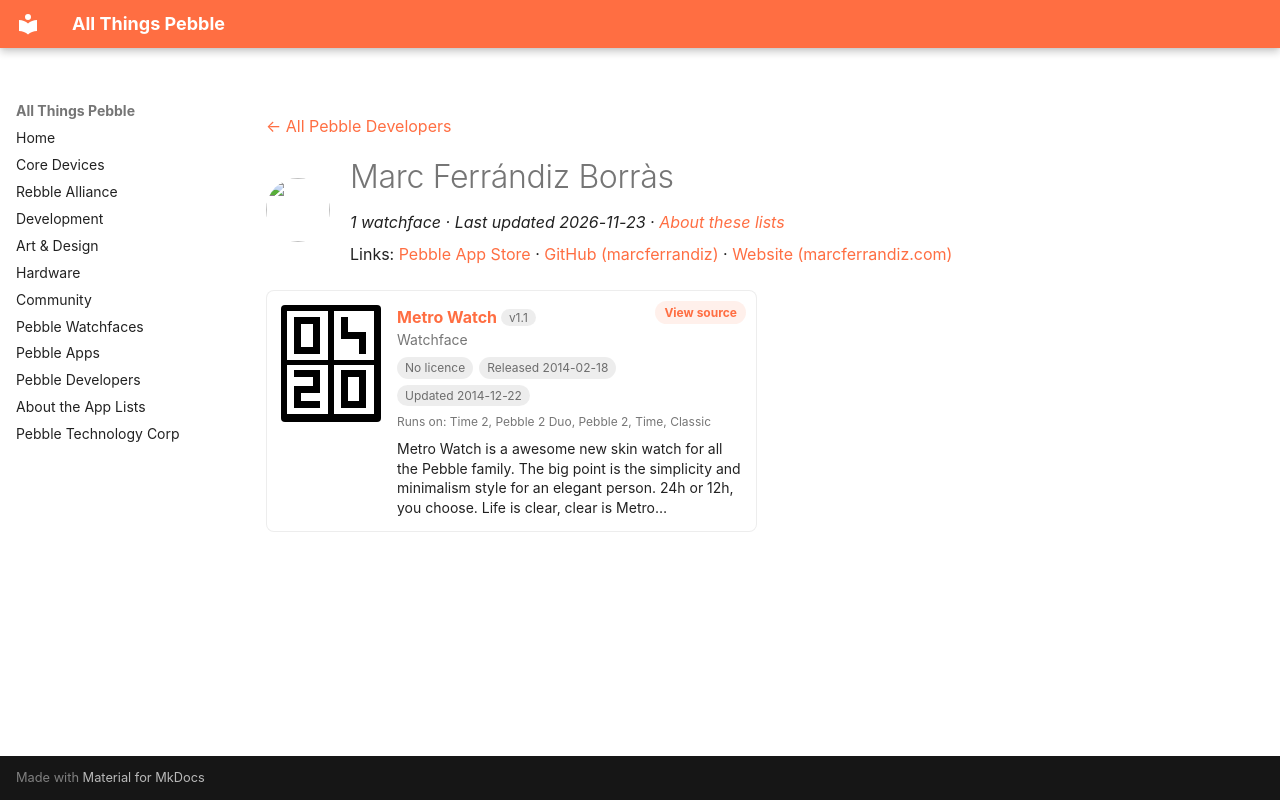

repository: saltedlolly/all-things-pebble · page: developers/marc-ferrandiz-borras.html · generator: mkdocs

---
title: "Marc Ferrándiz Borràs"
hide:
  - toc
---

<!-- Generated by scripts/update_app_directory.py: do not edit by hand -->
[← All Pebble Developers](../developers.md)

<div class="dev-header" markdown>
<img class="dev-avatar" src="https://github.com/marcferrandiz.png?size=128" alt="" width="64" height="64" loading="lazy" onerror="this.remove()">
<div class="dev-intro" markdown>

# Marc Ferrándiz Borràs

*1 watchface · Last updated 2026-11-23 · [About these lists](../about-app-lists.md)*

Links: [Pebble App Store](https://apps.repebble.com/apps/dev/marc-ferr-ndiz-borr-s_52ed929aa482025c23000002) · [GitHub (marcferrandiz)](https://github.com/marcferrandiz) · [Website (marcferrandiz.com)](http://www.marcferrandiz.com)

</div>
</div>

<div class="app-grid dev-apps" data-search-exclude>
<div class="app-card" data-type="watchface" data-title="metro watch" data-released="2014-02-18" data-updated="2014-12-22">
<a class="app-shot" href="https://apps.repebble.com/5303d8bc7097ac4d3e000359" data-search-exclude><img src="../images/apps/5303d8bc7097ac4d3e000359.png" alt="Metro Watch" loading="lazy"></a>
<div class="app-info">
<h2 class="app-name" id="app-5303d8bc7097ac4d3e000359"><a href="https://apps.repebble.com/5303d8bc7097ac4d3e000359">Metro Watch</a> <span class="app-version" title="Latest version" data-search-exclude>v1.1</span></h2>
<a class="app-source" href="https://github.com/marcferrandiz/MetroWatch" title="Source code" data-search-exclude>View source</a>
<div class="app-dev">Watchface</div>
<div class="app-tags" data-search-exclude><span class="app-licence app-licence--none" title="Licence">No licence</span> <span title="First published in the app store">Released 2014-02-18</span> <span title="Latest release in the app store">Updated 2014-12-22</span></div>
<div class="app-watches" title="Supported watches" data-search-exclude>Runs on: Time 2, Pebble 2 Duo, Pebble 2, Time, Classic</div>
<p class="app-desc">Metro Watch is a awesome new skin watch for all the Pebble family. The big point is the simplicity and minimalism style for an elegant person. 24h or 12h, you choose. Life is clear, clear is Metro…</p>
</div>
</div>
</div>
